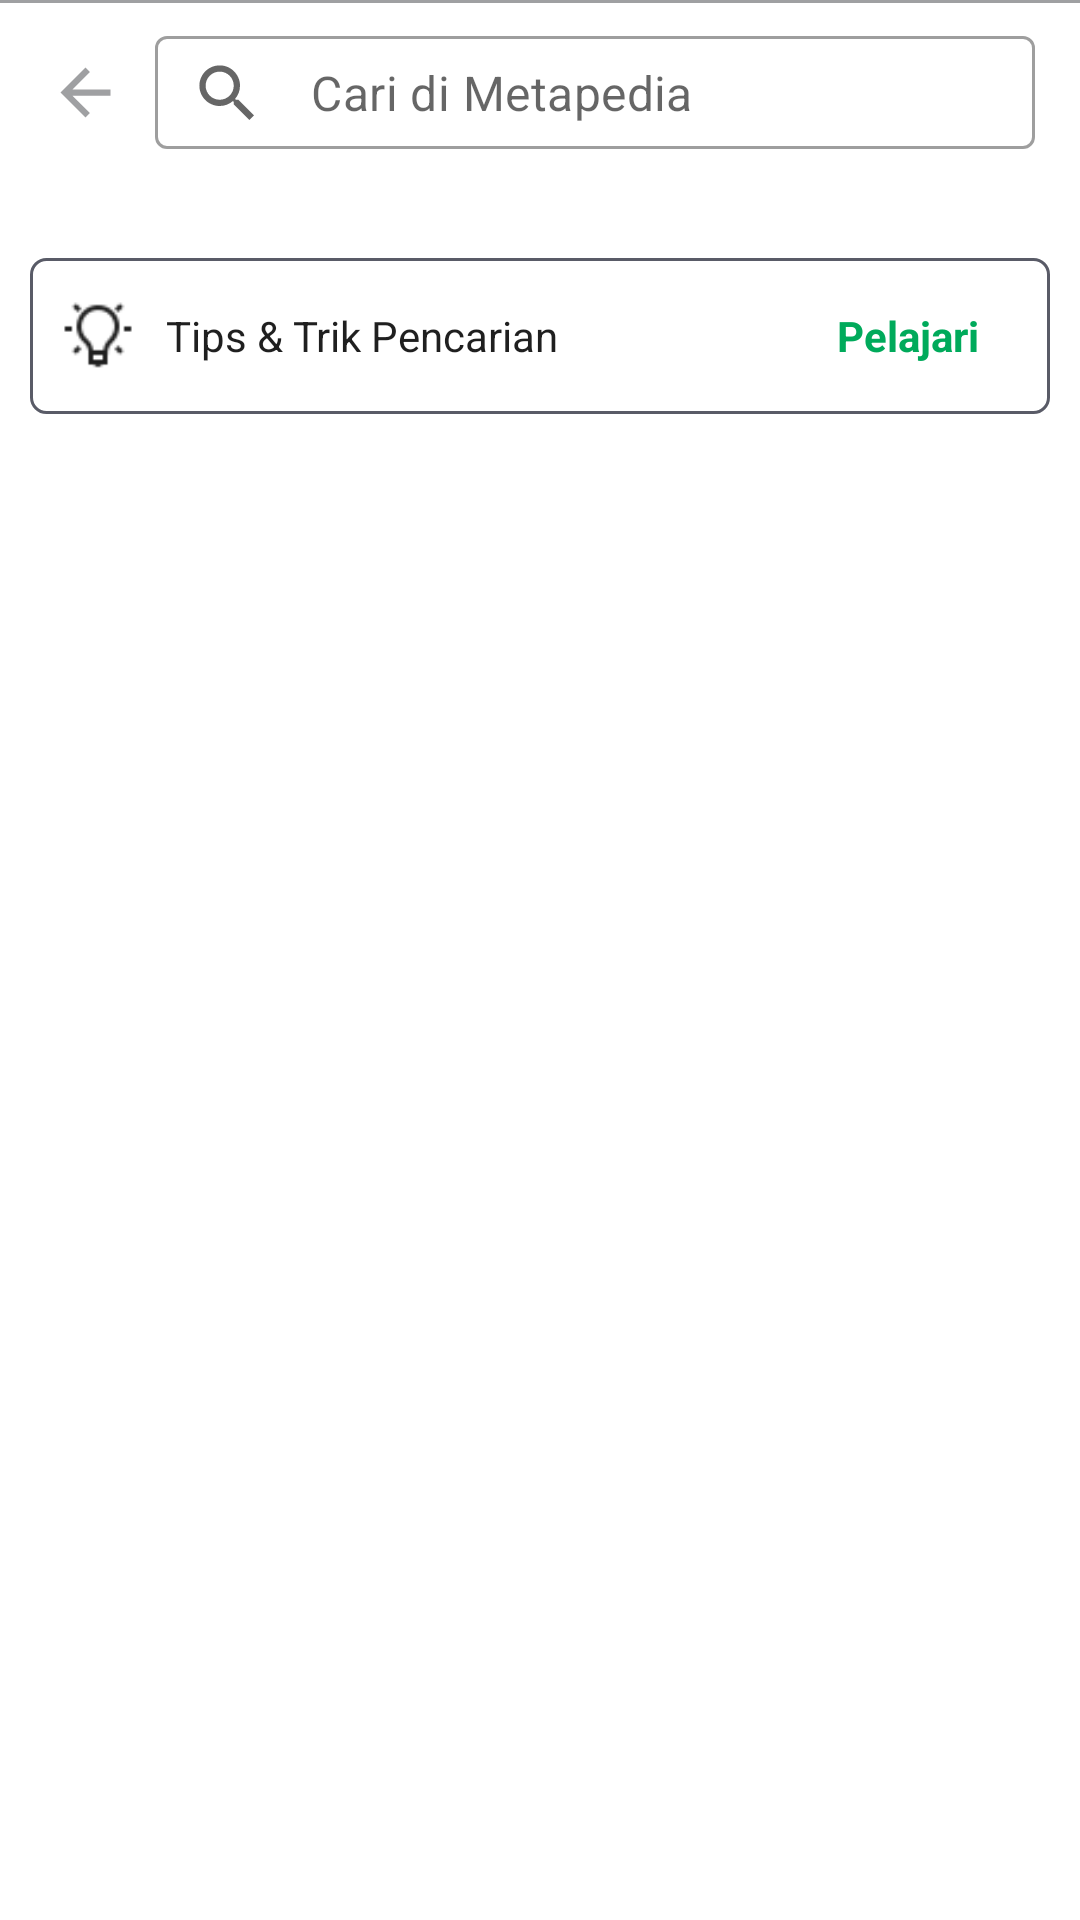

Write the Android layout XML for this screen, with the resource values it uses.
<!-- AndroidManifest.xml: application theme Theme.Ecommerce -->
<!-- res/layout/activity_search.xml -->
<?xml version="1.0" encoding="utf-8"?>
<LinearLayout xmlns:android="http://schemas.android.com/apk/res/android"
    xmlns:app="http://schemas.android.com/apk/res-auto"
    xmlns:tools="http://schemas.android.com/tools"
    android:layout_width="match_parent"
    android:layout_height="match_parent"
    android:id="@+id/root"
    android:orientation="vertical"
    tools:context=".presentation.ui.search.screen.SearchActivity">

    <LinearLayout
        android:id="@+id/linear_maybe_you_like"
        android:layout_width="match_parent"
        android:layout_height="wrap_content"
        android:orientation="horizontal"
        android:visibility="gone"
        android:padding="@dimen/dp10">

        <ImageView
            android:id="@+id/img_backs"
            android:layout_width="wrap_content"
            android:layout_height="wrap_content"
            android:layout_gravity="center_vertical"
            android:src="@drawable/ic_back" />

        <TextView
            style="@style/AppTheme.TextTittle"
            android:layout_width="0dp"
            android:layout_height="wrap_content"
            android:layout_marginStart="@dimen/dp10"
            android:layout_marginEnd="@dimen/dp10"
            android:layout_weight="1"
            android:text="@string/text_maybe_you_like"
            android:textColor="@color/black"
            android:textStyle="bold" />



    </LinearLayout>


    <View
        android:layout_width="match_parent"
        android:layout_height="1dp"
        android:background="@color/grey" />

    <LinearLayout
        android:id="@+id/header"
        android:layout_width="match_parent"
        android:layout_height="wrap_content"
        android:padding="@dimen/dp10"
        app:layout_constraintTop_toTopOf="parent"
        app:layout_constraintStart_toStartOf="parent"
        app:layout_constraintEnd_toEndOf="parent"
        android:orientation="horizontal">

        <ImageView
            android:id="@+id/img_back"
            android:layout_width="0dp"
            android:layout_height="wrap_content"
            android:src="@drawable/ic_back"
            android:layout_gravity="center_vertical"
            android:layout_weight="1"/>

        <com.google.android.material.textfield.TextInputLayout
            android:id="@+id/et_input_email"
            android:layout_width="0dp"
            android:layout_height="40dp"
            android:layout_weight="8"
            android:layout_marginStart="@dimen/dp5"
            android:layout_marginEnd="@dimen/dp5"
            android:hint="@string/text_hint_home_search"
            app:endIconMode="clear_text"
            app:hintEnabled="false"
            style="@style/MyDenseOutlined"
            android:focusable="true"
            app:startIconDrawable="@drawable/ic_search"
            app:helperText="@string/text_suffix_email"
            app:hintAnimationEnabled="true">

            <com.google.android.material.textfield.TextInputEditText
                android:id="@+id/et_search"
                android:layout_width="match_parent"
                android:layout_height="wrap_content"
                android:hint="@string/text_hint_home_search"
                android:imeOptions="actionSearch"
                android:inputType="text"/>

        </com.google.android.material.textfield.TextInputLayout>


        <ImageView
            android:id="@+id/img_cart"
            android:layout_width="0dp"
            android:layout_height="25dp"
            android:src="@drawable/ic_cart"
            android:visibility="gone"
            android:layout_gravity="center_vertical"
            android:layout_weight="1"/>

    </LinearLayout>

    <LinearLayout
        android:layout_width="match_parent"
        android:layout_height="wrap_content"
        android:padding="@dimen/dp10"
        android:orientation="vertical">



        <androidx.recyclerview.widget.RecyclerView
            android:id="@+id/rv"
            android:layout_width="match_parent"
            android:layout_height="wrap_content"
            android:layout_marginStart="@dimen/dp10"
            android:visibility="gone"
            android:layout_marginEnd="@dimen/dp10"/>

        <LinearLayout
            android:id="@+id/linear_tips"
            android:layout_width="match_parent"
            android:layout_height="wrap_content"
            android:padding="@dimen/dp10"
            android:background="@drawable/background_rounded_stroke"
            android:layout_marginTop="@dimen/dp15"
            android:orientation="horizontal">

            <ImageView
                android:layout_width="0dp"
                android:layout_height="wrap_content"
                android:src="@drawable/ic_tips"
                android:layout_gravity="center_vertical"
                android:layout_weight="1"/>

            <TextView
                style="@style/AppTheme.TextDefault"
                android:layout_width="0dp"
                android:layout_height="wrap_content"
                android:layout_marginStart="@dimen/dp10"
                android:layout_marginEnd="@dimen/dp10"
                android:layout_weight="8"
                android:text="@string/text_tips"
                android:layout_gravity="center_vertical"
                android:textColor="@color/black" />


            <TextView
                style="@style/AppTheme.TextDefault"
                android:layout_width="0dp"
                android:layout_height="wrap_content"
                android:layout_marginStart="@dimen/dp10"
                android:layout_marginEnd="@dimen/dp10"
                android:layout_weight="2"
                android:textStyle="bold"
                android:layout_gravity="center_vertical"
                android:text="@string/text_learn"
                android:textColor="@color/primary_color" />

        </LinearLayout>




    </LinearLayout>





</LinearLayout>
<!-- resources referenced by this layout -->
<resources>
  <color name="black">#1F1F1F</color>
  <color name="grey">#9FA0A2</color>
  <color name="primary_color">#00AA5B</color>
  <dimen name="dp10">10dp</dimen>
  <dimen name="dp15">15dp</dimen>
  <dimen name="dp5">5dp</dimen>
  <!-- drawable background_rounded_stroke (drawable) -->
  <?xml version="1.0" encoding="utf-8"?>
  <shape xmlns:android="http://schemas.android.com/apk/res/android">
  
      <stroke android:color="@color/semi_black" android:width="1dp"/>
      <corners android:radius="@dimen/dp5"/>
  
  </shape>
  <!-- drawable ic_back (drawable) -->
  <vector android:autoMirrored="true" android:height="25dp"
      android:tint="@color/grey" android:viewportHeight="24"
      android:viewportWidth="24" android:width="25dp" xmlns:android="http://schemas.android.com/apk/res/android">
      <path android:fillColor="@android:color/white" android:pathData="M20,11H7.83l5.59,-5.59L12,4l-8,8 8,8 1.41,-1.41L7.83,13H20v-2z"/>
  </vector>
  <!-- drawable ic_search (drawable) -->
  <vector android:height="25dp" android:tint="@color/grey"
      android:viewportHeight="24" android:viewportWidth="24"
      android:width="25dp" xmlns:android="http://schemas.android.com/apk/res/android">
      <path android:fillColor="@android:color/white" android:pathData="M15.5,14h-0.79l-0.28,-0.27C15.41,12.59 16,11.11 16,9.5 16,5.91 13.09,3 9.5,3S3,5.91 3,9.5 5.91,16 9.5,16c1.61,0 3.09,-0.59 4.23,-1.57l0.27,0.28v0.79l5,4.99L20.49,19l-4.99,-5zM9.5,14C7.01,14 5,11.99 5,9.5S7.01,5 9.5,5 14,7.01 14,9.5 11.99,14 9.5,14z"/>
  </vector>
  <string name="text_hint_home_search">Cari di Metapedia</string>
  <string name="text_learn">Pelajari</string>
  <string name="text_maybe_you_like">Yang mungkin kamu suka</string>
  <string name="text_suffix_email">Contoh: namakamu@email.com</string>
  <string name="text_tips">Tips &amp; Trik Pencarian</string>
  <style name="AppTheme.TextDefault" parent="TextAppearance.AppCompat">
          <item name="color">@color/black</item>
          <item name="fontFamily">@font/poppins</item>
      </style>
  <style name="AppTheme.TextTittle" parent="TextAppearance.AppCompat">
          <item name="color">@color/black</item>
          <item name="fontFamily">@font/poppins</item>
          <item name="android:textSize">@dimen/sp18</item>
      </style>
  <style name="MyDenseOutlined" parent="Widget.MaterialComponents.TextInputLayout.OutlinedBox.Dense">
          <item name="materialThemeOverlay">@style/MyThemeOverlayOutlinedDense</item>
  
      </style>
  <color name="semi_black">#595B67</color>
  <dimen name="sp18">18sp</dimen>
  <style name="MyThemeOverlayOutlinedDense">
          <item name="editTextStyle">@style/MyTextInputEditText_outlinedBox_dense_h
          </item>
      </style>
  <style name="AppBottomSheetDialogTheme" parent="Theme.Design.Light.BottomSheetDialog">
          <item name="bottomSheetStyle">@style/AppModalStyle</item>
      </style>
  <color name="white">#FFFFFFFF</color>
  <color name="teal_200">#FF03DAC5</color>
  <color name="teal_700">#FF018786</color>
  <style name="MyTextInputEditText_outlinedBox_dense_h" parent="@style/Widget.MaterialComponents.TextInputEditText.OutlinedBox.Dense">
          <item name="android:paddingTop">8dp</item>
          <item name="android:paddingBottom">8dp</item>
      </style>
  <style name="AppModalStyle" parent="Widget.Design.BottomSheet.Modal">
          <item name="android:background">@drawable/background_top_rounded</item>
      </style>
</resources>
